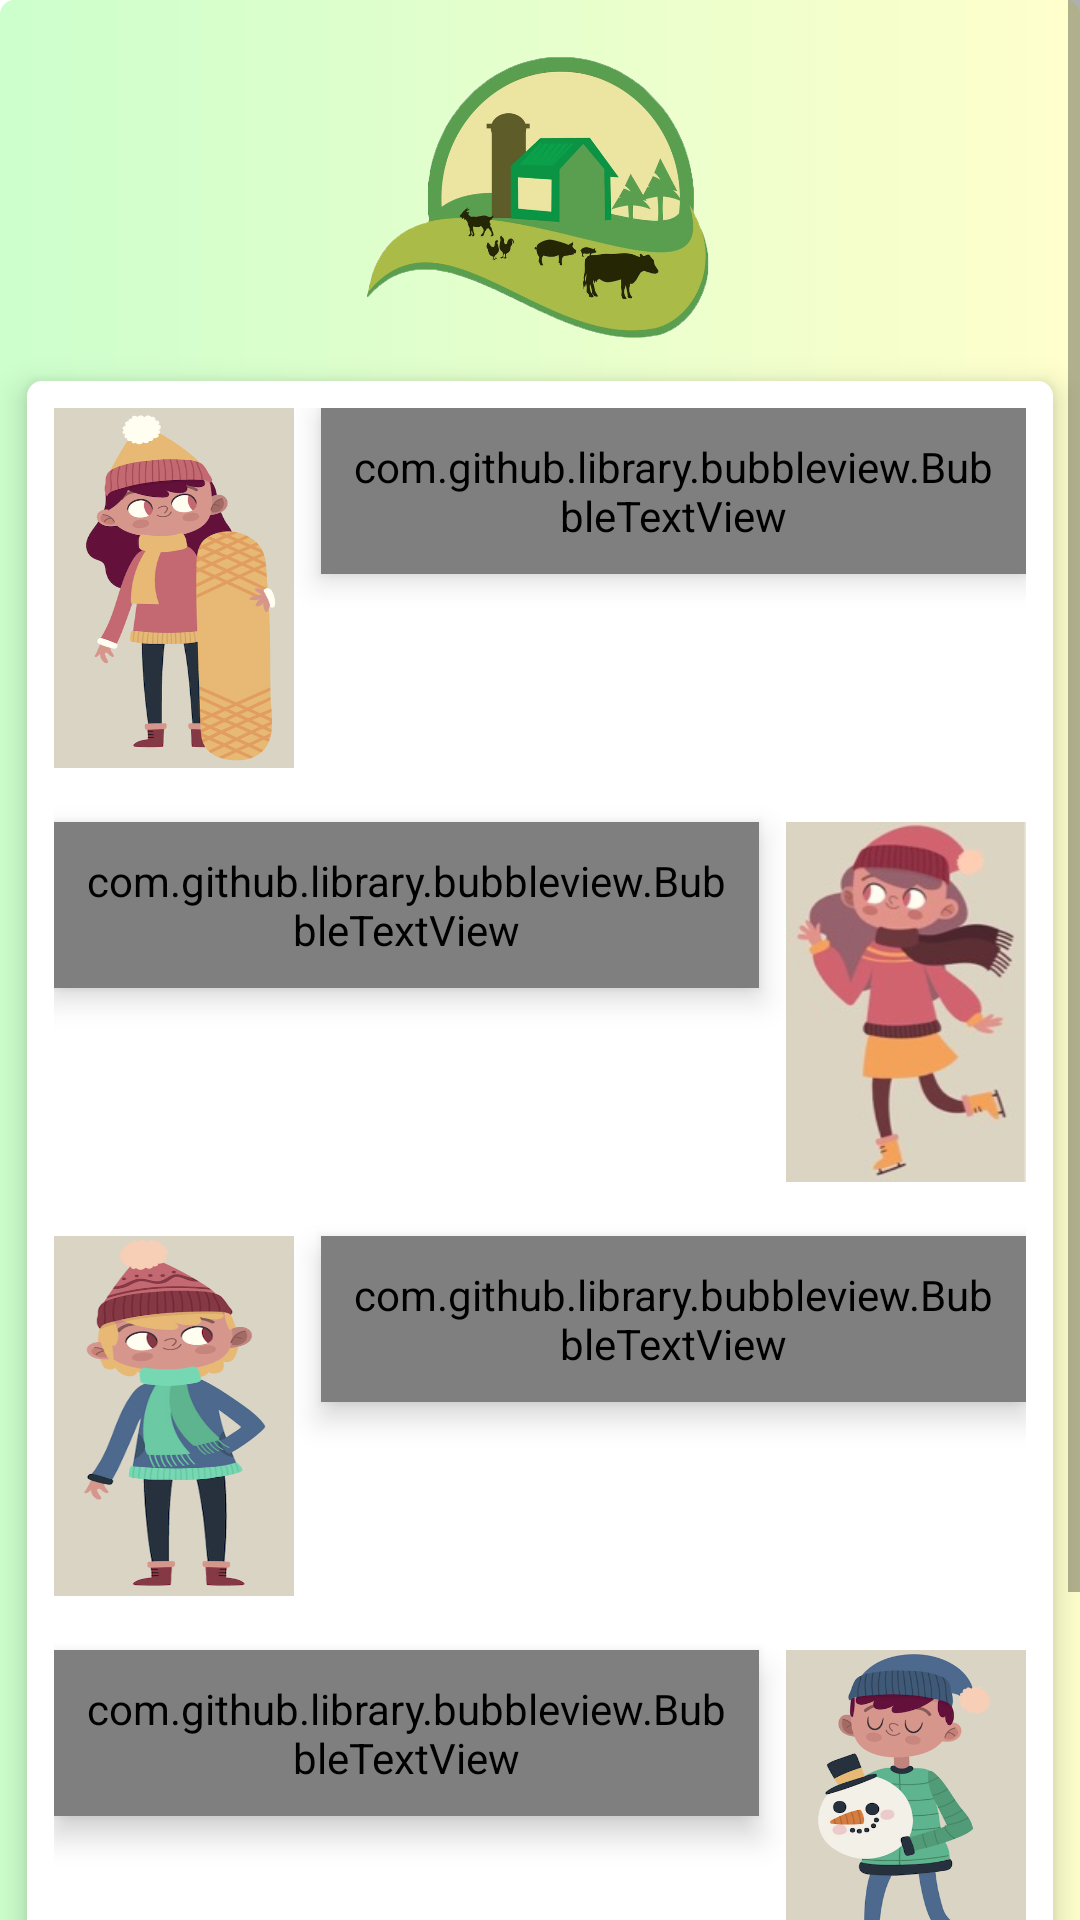

This screen was rendered from an Android layout file. Write that file and the resources it references.
<!-- AndroidManifest.xml: application theme AppTheme -->
<!-- res/layout/activity_introduction_page.xml -->
<?xml version="1.0" encoding="utf-8"?>
<ScrollView
    xmlns:android="http://schemas.android.com/apk/res/android"
    xmlns:app="http://schemas.android.com/apk/res-auto"
    xmlns:tools="http://schemas.android.com/tools"
    android:layout_width="match_parent"
    android:layout_height="match_parent"
    android:background="@drawable/quiz_page_color_background"
    tools:context=".Introduction_page">

    <LinearLayout
        android:layout_width="match_parent"
        android:layout_height="match_parent"
        android:background="@drawable/quiz_page_color_background"
        android:orientation="vertical"
        android:theme="@style/Theme.AppCompat.NoActionBar">

        <ImageView
            android:id="@+id/grouplogo"
            android:layout_width="130dp"
            android:layout_height="100dp"
            android:layout_marginTop="18dp"
            android:layout_gravity="center_horizontal"
            android:background="@drawable/teamlogo1" />

        <RelativeLayout
            android:layout_width="match_parent"
            android:layout_height="wrap_content"
            android:layout_gravity="center_horizontal"
            android:padding="9dp"
            android:background="@drawable/linear_layout_background_shape"
            android:elevation="6dp"
            android:layout_margin="9dp">

            <ImageView
                android:id="@+id/intro_left1"
                android:layout_width="80dp"
                android:layout_height="120dp"
                android:layout_alignParentLeft="true"
                android:background="@drawable/intro_right1"/>

            <com.github.library.bubbleview.BubbleTextView
                android:id="@+id/BBBtextView1"
                android:layout_width="300dp"
                android:layout_height="wrap_content"
                android:layout_marginLeft="9dp"
                android:layout_toRightOf="@+id/intro_left1"
                android:elevation="6dp"
                android:padding="10dp"
                android:shadowColor="@color/light_gray"
                android:text="Hello BubbleTextVew"
                android:textColor="#000000"
                android:textSize="16sp"
                android:justificationMode="inter_word"
                app:angle="10dp"
                app:arrowHeight="10dp"
                app:arrowLocation="left"
                app:arrowPosition="14dp"
                app:arrowWidth="20dp"
                app:bubbleColor="@color/colorAccent" />

            <ImageView
                android:id="@+id/intro_right1"
                android:layout_width="80dp"
                android:layout_height="120dp"
                android:background="@drawable/intro_left1"
                android:layout_alignParentRight="true"
                android:layout_below="@id/intro_left1"
                android:layout_marginTop="18dp"/>

            <com.github.library.bubbleview.BubbleTextView
                android:id="@+id/BBBtextView2"
                android:layout_width="300dp"
                android:layout_height="wrap_content"
                android:layout_marginRight="9dp"
                android:layout_toLeftOf="@+id/intro_right1"
                android:layout_below="@id/intro_left1"
                android:layout_marginTop="18dp"
                android:elevation="6dp"
                android:padding="10dp"
                android:shadowColor="@color/light_gray"
                android:text="Hello BubbleTextVew"
                android:textColor="#000000"
                android:textSize="16sp"
                android:justificationMode="inter_word"
                app:angle="10dp"
                app:arrowHeight="10dp"
                app:arrowLocation="right"
                app:arrowPosition="14dp"
                app:arrowWidth="20dp"
                app:bubbleColor="@color/colorAccent" />

            <ImageView
                android:id="@+id/intro_left2"
                android:layout_width="80dp"
                android:layout_height="120dp"
                android:layout_alignParentLeft="true"
                android:layout_below="@+id/intro_right1"
                android:layout_marginTop="18dp"
                android:background="@drawable/intro_right2"/>

            <com.github.library.bubbleview.BubbleTextView
                android:id="@+id/BBBtextView3"
                android:layout_width="300dp"
                android:layout_height="wrap_content"
                android:layout_marginLeft="9dp"
                android:layout_marginTop="18dp"
                android:layout_toRightOf="@+id/intro_left2"
                android:layout_below="@+id/intro_right1"
                android:elevation="6dp"
                android:padding="10dp"
                android:shadowColor="@color/light_gray"
                android:text="Hello BubbleTextVew"
                android:textColor="#000000"
                android:textSize="16sp"
                android:justificationMode="inter_word"
                app:angle="10dp"
                app:arrowHeight="10dp"
                app:arrowLocation="left"
                app:arrowPosition="14dp"
                app:arrowWidth="20dp"
                app:bubbleColor="@color/colorAccent" />

            <ImageView
                android:id="@+id/intro_right2"
                android:layout_width="80dp"
                android:layout_height="120dp"
                android:background="@drawable/intro_left2"
                android:layout_alignParentRight="true"
                android:layout_below="@id/intro_left2"
                android:layout_marginTop="18dp"/>

            <com.github.library.bubbleview.BubbleTextView
                android:id="@+id/BBBtextView4"
                android:layout_width="300dp"
                android:layout_height="wrap_content"
                android:layout_marginRight="9dp"
                android:layout_toLeftOf="@+id/intro_right2"
                android:layout_below="@id/intro_left2"
                android:layout_marginTop="18dp"
                android:elevation="6dp"
                android:padding="10dp"
                android:shadowColor="@color/light_gray"
                android:text="Hello BubbleTextVew"
                android:textColor="#000000"
                android:textSize="16sp"
                android:justificationMode="inter_word"
                app:angle="10dp"
                app:arrowHeight="10dp"
                app:arrowLocation="right"
                app:arrowPosition="14dp"
                app:arrowWidth="20dp"
                app:bubbleColor="@color/colorAccent" />
        </RelativeLayout>

        <Button
            android:id="@+id/welcome_button"
            android:layout_width="wrap_content"
            android:layout_height="wrap_content"
            android:layout_gravity="center"
            android:layout_margin="18dp"
            android:background="@drawable/button_background"
            android:paddingLeft="25dp"
            android:paddingTop="8dp"
            android:paddingRight="25dp"
            android:paddingBottom="8dp"
            android:alpha="0.9"
            android:text="Start!"
            android:textColor="#ffffff"
            android:shadowColor="#f6aa3e"
            android:shadowRadius="2.75"
            android:textSize="18sp" />


        </LinearLayout>
    </ScrollView>
<!-- resources referenced by this layout -->
<resources>
  <color name="colorAccent">#03DAC5</color>
  <!-- drawable button_background (drawable) -->
  <?xml version="1.0" encoding="utf-8"?>
  <selector xmlns:android="http://schemas.android.com/apk/res/android">
  
      <item android:state_pressed="true">
          <shape>
              <solid android:color="#e79429" />
              <stroke android:width="2px" android:color="#ffffff" />
              <corners android:radius="10dp" />
          </shape>
      </item>
  
      <item>
          <shape>
              <solid android:color="#f6aa3e" />
              <stroke android:width="2px" android:color="#ffffff" />
              <corners android:radius="10dp" />
          </shape>
      </item>
  
  </selector>
  <!-- drawable intro_left1: jpg bitmap (drawable, 9110 bytes) -->
  <!-- drawable intro_left2: jpg bitmap (drawable, 130319 bytes) -->
  <!-- drawable intro_right1: jpg bitmap (drawable, 159540 bytes) -->
  <!-- drawable intro_right2: jpg bitmap (drawable, 121275 bytes) -->
  <!-- drawable linear_layout_background_shape (drawable) -->
  <?xml version="1.0" encoding="utf-8"?>
  <shape xmlns:android="http://schemas.android.com/apk/res/android">
      <solid android:color="#ffffff" />
  
      <corners android:topLeftRadius="5dp"
          android:topRightRadius="5dp"
          android:bottomRightRadius="5dp"
          android:bottomLeftRadius="5dp"/>
  
  
  </shape>
  <!-- drawable quiz_page_color_background (drawable) -->
  <?xml version="1.0" encoding="utf-8"?>
  <shape xmlns:android="http://schemas.android.com/apk/res/android">
  
      <gradient
          android:startColor="@color/danhuangse"
          android:endColor="@color/yueyabai" />
  
      <corners android:topLeftRadius="5dp"
          android:topRightRadius="5dp"
          android:bottomRightRadius="5dp"
          android:bottomLeftRadius="5dp"/>
  </shape>
  <!-- drawable teamlogo1: png bitmap (drawable, 195489 bytes) -->
  <color name="danhuangse">#ccffcc</color>
  <color name="yueyabai">#ffffcc</color>
</resources>
